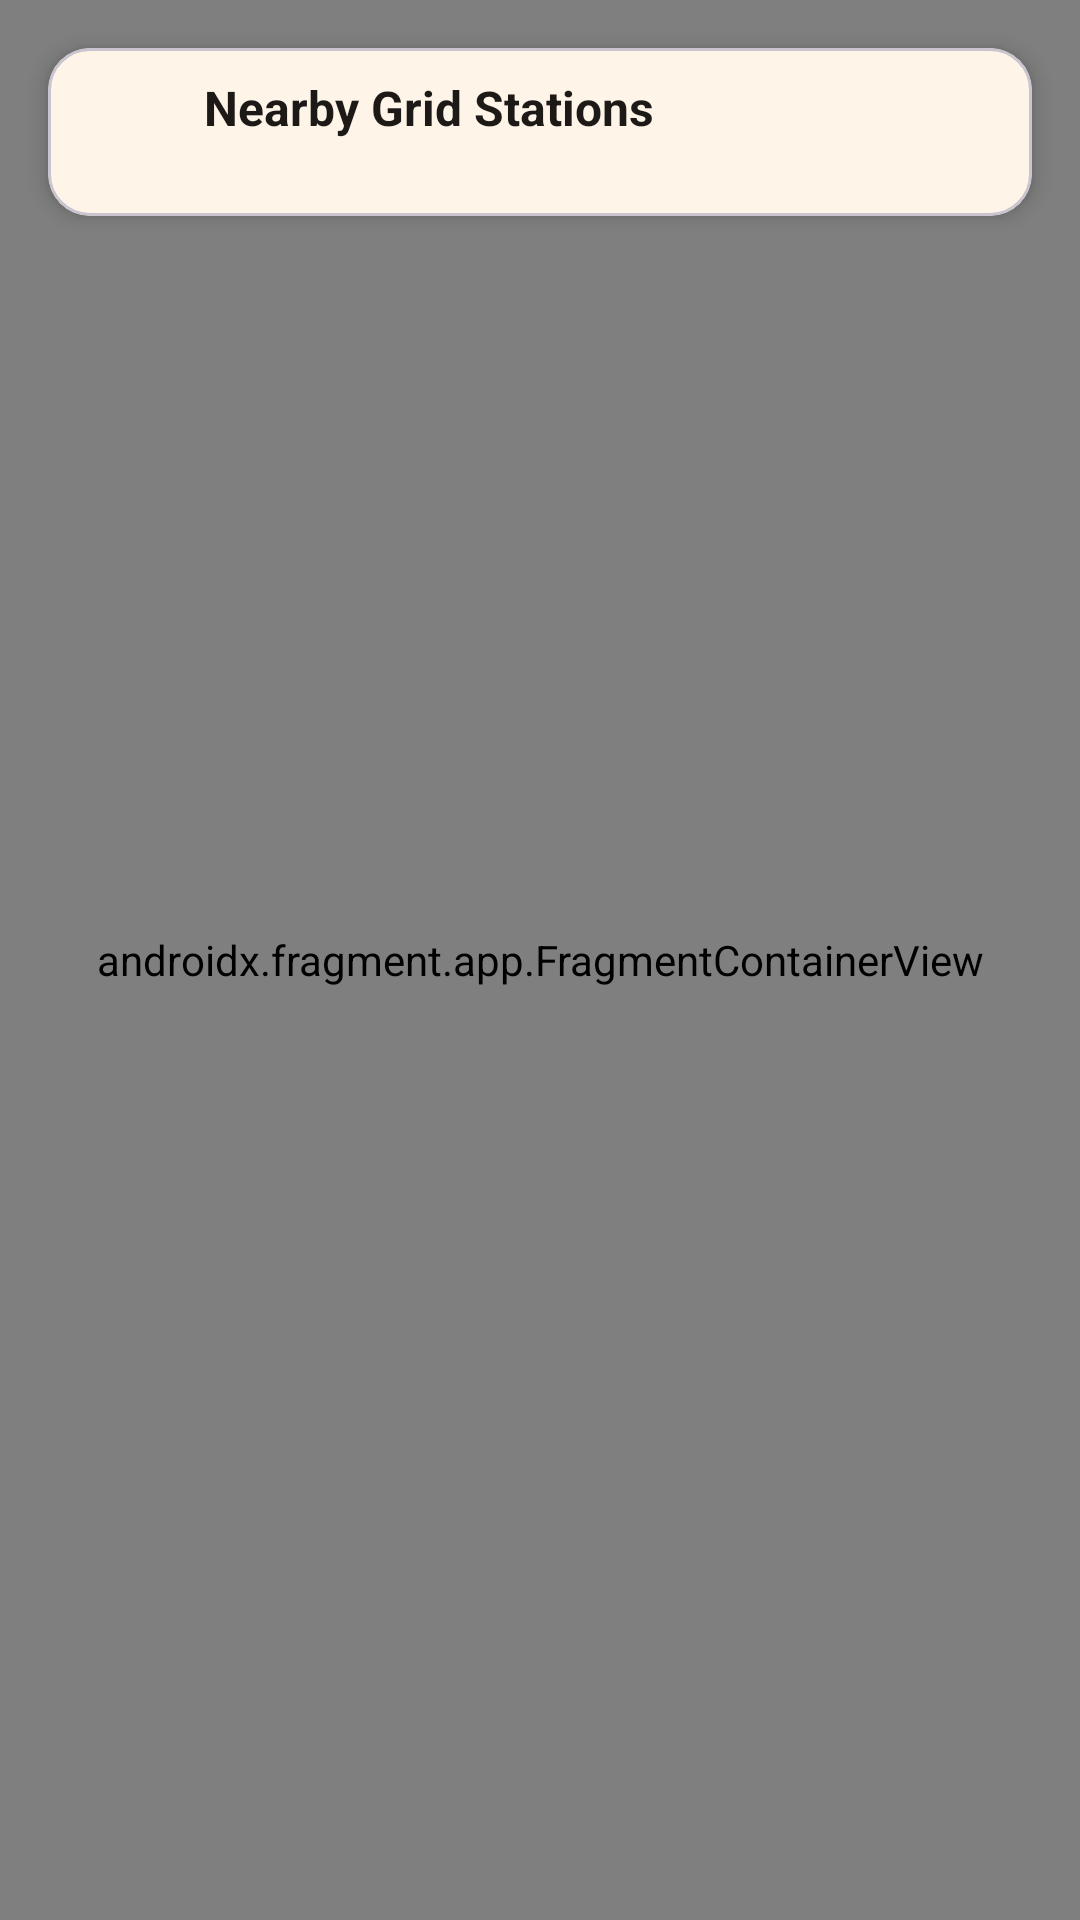

The Android layout XML behind this screen, and the referenced resources:
<!-- AndroidManifest.xml: application theme Theme.Ssmts -->
<!-- res/layout/activity_nodes_map.xml -->
<?xml version="1.0" encoding="utf-8"?>
<androidx.coordinatorlayout.widget.CoordinatorLayout xmlns:android="http://schemas.android.com/apk/res/android"
    xmlns:app="http://schemas.android.com/apk/res-auto"
    xmlns:tools="http://schemas.android.com/tools"
    android:layout_width="match_parent"
    android:layout_height="match_parent">

    <androidx.fragment.app.FragmentContainerView
        android:id="@+id/mapContainer"
        android:name="com.google.android.gms.maps.SupportMapFragment"
        android:layout_width="match_parent"
        android:layout_height="match_parent" />

    
    <com.google.android.material.card.MaterialCardView
        android:layout_width="match_parent"
        android:layout_height="wrap_content"
        android:layout_margin="16dp"
        app:cardBackgroundColor="@color/surface"
        app:cardCornerRadius="14dp"
        app:cardElevation="4dp">

        <LinearLayout
            android:layout_width="match_parent"
            android:layout_height="wrap_content"
            android:gravity="center_vertical"
            android:orientation="horizontal"
            android:padding="8dp">

            <ImageButton
                android:id="@+id/btnBack"
                android:layout_width="40dp"
                android:layout_height="40dp"
                android:background="?attr/selectableItemBackgroundBorderless"
                android:contentDescription="Back"
                android:src="@drawable/ic_arrow_back"
                app:tint="@color/ink" />

            <LinearLayout
                android:layout_width="0dp"
                android:layout_height="wrap_content"
                android:layout_weight="1"
                android:orientation="vertical"
                android:paddingStart="4dp">

                <TextView
                    android:layout_width="wrap_content"
                    android:layout_height="wrap_content"
                    android:text="Nearby Grid Stations"
                    android:textColor="@color/ink"
                    android:textSize="16sp"
                    android:textStyle="bold" />

                <TextView
                    android:id="@+id/txtCount"
                    android:layout_width="wrap_content"
                    android:layout_height="wrap_content"
                    android:textColor="@color/ink_soft"
                    android:textSize="12sp"
                    tools:text="4 station(s) found" />
            </LinearLayout>

            <ProgressBar
                android:id="@+id/progress"
                android:layout_width="24dp"
                android:layout_height="24dp"
                android:layout_marginEnd="8dp"
                android:visibility="gone" />
        </LinearLayout>
    </com.google.android.material.card.MaterialCardView>

    
    <com.google.android.material.card.MaterialCardView
        android:id="@+id/cardNode"
        android:layout_width="match_parent"
        android:layout_height="wrap_content"
        android:layout_gravity="bottom"
        android:layout_margin="16dp"
        android:visibility="gone"
        app:cardBackgroundColor="@color/surface"
        app:cardCornerRadius="18dp"
        app:cardElevation="6dp"
        tools:visibility="visible">

        <LinearLayout
            android:layout_width="match_parent"
            android:layout_height="wrap_content"
            android:orientation="vertical"
            android:padding="18dp">

            <LinearLayout
                android:layout_width="match_parent"
                android:layout_height="wrap_content"
                android:gravity="center_vertical"
                android:orientation="horizontal">

                <TextView
                    android:id="@+id/txtNodeName"
                    android:layout_width="0dp"
                    android:layout_height="wrap_content"
                    android:layout_weight="1"
                    android:textColor="@color/ink"
                    android:textSize="17sp"
                    android:textStyle="bold"
                    tools:text="Kollupitiya Substation" />

                <TextView
                    android:id="@+id/txtNodeCode"
                    android:layout_width="wrap_content"
                    android:layout_height="wrap_content"
                    android:background="@drawable/bg_chip"
                    android:paddingHorizontal="10dp"
                    android:paddingVertical="4dp"
                    android:textColor="@color/solar_amber_dark"
                    android:textSize="12sp"
                    android:textStyle="bold"
                    tools:text="SGH-KOL-001" />
            </LinearLayout>

            <TextView
                android:id="@+id/txtPrices"
                android:layout_width="wrap_content"
                android:layout_height="wrap_content"
                android:layout_marginTop="8dp"
                android:textColor="@color/ink"
                android:textSize="13sp"
                tools:text="Sell to grid: Rs. 45/kWh · Buy: Rs. 35/kWh" />

            <TextView
                android:id="@+id/txtHours"
                android:layout_width="wrap_content"
                android:layout_height="wrap_content"
                android:layout_marginTop="2dp"
                android:textColor="@color/ink_soft"
                android:textSize="12sp"
                tools:text="Open 06:00 – 20:00 · 4 bays · max 50 kWh" />

            <com.google.android.material.button.MaterialButton
                android:id="@+id/btnBookHere"
                android:layout_width="match_parent"
                android:layout_height="48dp"
                android:layout_marginTop="14dp"
                android:text="Book a slot here"
                app:cornerRadius="12dp" />
        </LinearLayout>
    </com.google.android.material.card.MaterialCardView>
</androidx.coordinatorlayout.widget.CoordinatorLayout>
<!-- resources referenced by this layout -->
<resources>
  <color name="ink">#1C1917</color>
  <color name="ink_soft">#57534E</color>
  <color name="solar_amber_dark">#B45309</color>
  <color name="surface">#FFFFFF</color>
  <!-- drawable bg_chip (drawable) -->
  <?xml version="1.0" encoding="utf-8"?>
  <shape xmlns:android="http://schemas.android.com/apk/res/android">
      <solid android:color="@color/neutral_soft" />
      <corners android:radius="99dp" />
  </shape>
  <style name="Theme.Ssmts" parent="Theme.Material3.Light.NoActionBar">
          <item name="colorPrimary">@color/solar_amber</item>
          <item name="colorOnPrimary">@color/surface</item>
          <item name="colorPrimaryContainer">@color/solar_amber_light</item>
          <item name="colorOnPrimaryContainer">@color/solar_amber_dark</item>
          <item name="colorSecondary">@color/solar_orange</item>
          <item name="colorOnSecondary">@color/surface</item>
          <item name="colorError">@color/danger</item>
          <item name="android:colorBackground">@color/surface_alt</item>
          <item name="colorSurface">@color/surface</item>
          <item name="colorOnSurface">@color/ink</item>
          <item name="colorOnSurfaceVariant">@color/ink_soft</item>
          <item name="colorOutline">@color/outline</item>
          <item name="android:statusBarColor">@color/solar_amber_dark</item>
          <item name="android:navigationBarColor">@color/surface</item>
      </style>
  <color name="neutral_soft">#F3F4F6</color>
  <color name="solar_amber">#F59E0B</color>
  <color name="solar_amber_light">#FEF3C7</color>
  <color name="solar_orange">#EA580C</color>
  <color name="danger">#DC2626</color>
  <color name="surface_alt">#FAFAF9</color>
  <color name="outline">#E7E5E4</color>
</resources>
